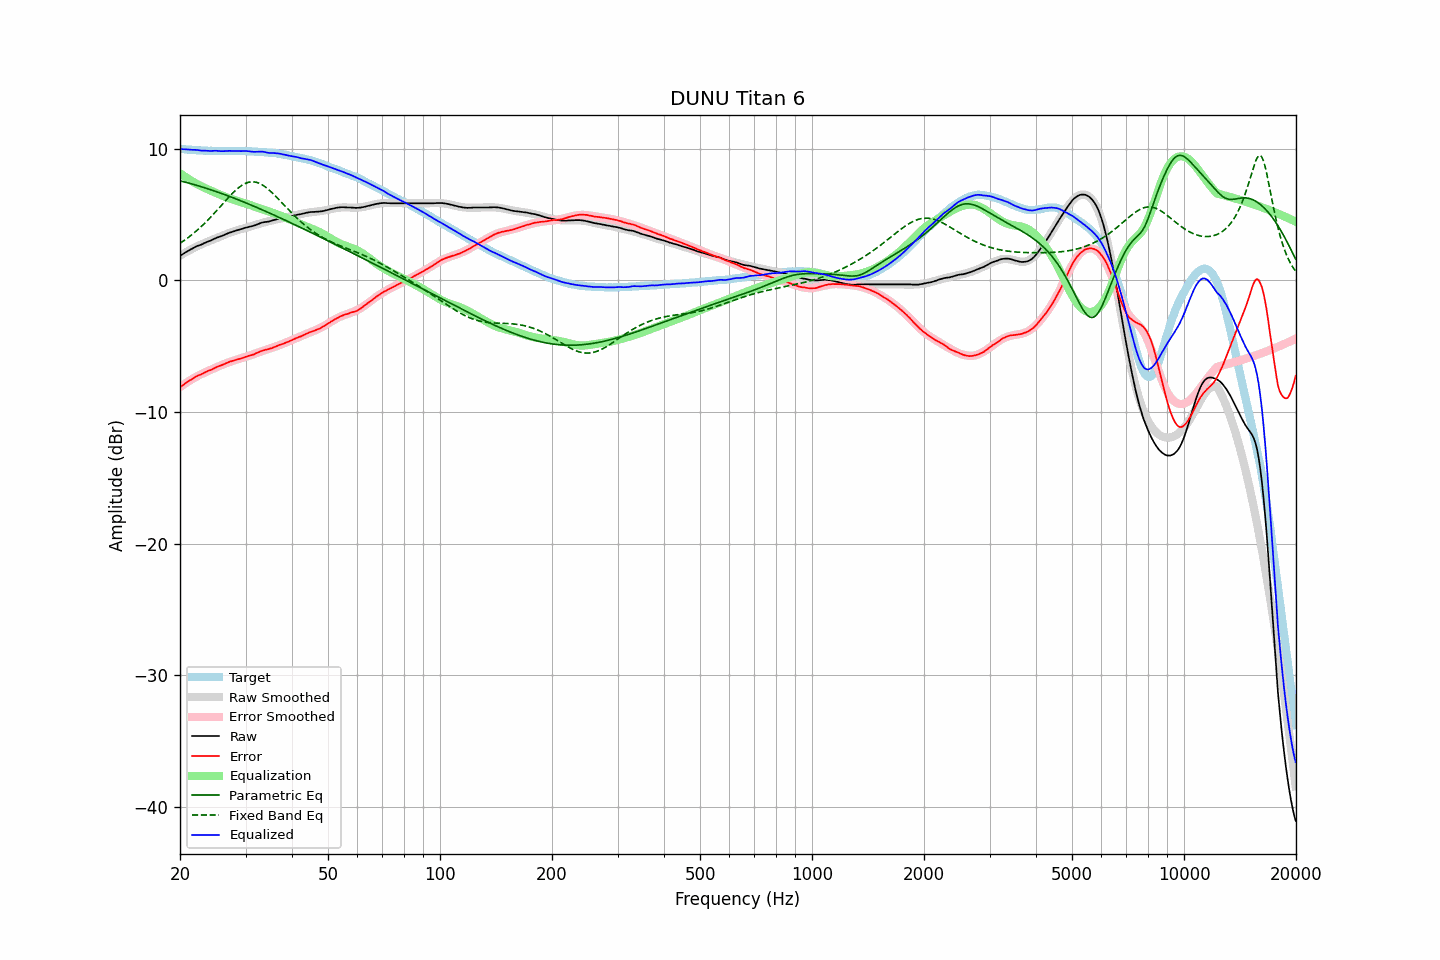

Data behind this chart, as committed beside it:
frequency, raw, error, smoothed, error_smoothed, equalization, parametric_eq, fixed_band_eq, equalized_raw, equalized_smoothed, target
20.00, 1.85, -8.13, 1.86, -8.12, 8.12, 7.55, 2.80, 9.97, 9.98, 9.98
20.20, 1.92, -8.05, 1.93, -8.03, 8.03, 7.52, 2.88, 9.96, 9.97, 9.97
20.40, 2.00, -7.96, 2.01, -7.95, 7.95, 7.49, 2.97, 9.95, 9.96, 9.96
20.61, 2.08, -7.87, 2.08, -7.86, 7.86, 7.45, 3.05, 9.94, 9.94, 9.95
20.81, 2.15, -7.77, 2.15, -7.78, 7.78, 7.42, 3.14, 9.94, 9.93, 9.93
21.02, 2.22, -7.69, 2.22, -7.70, 7.70, 7.39, 3.23, 9.93, 9.92, 9.92
21.23, 2.29, -7.61, 2.28, -7.63, 7.63, 7.36, 3.32, 9.92, 9.91, 9.90
21.44, 2.36, -7.55, 2.35, -7.55, 7.55, 7.32, 3.42, 9.91, 9.90, 9.91
21.66, 2.42, -7.47, 2.41, -7.48, 7.48, 7.29, 3.52, 9.90, 9.89, 9.89
21.87, 2.49, -7.40, 2.48, -7.41, 7.41, 7.25, 3.62, 9.90, 9.88, 9.89
22.09, 2.55, -7.32, 2.54, -7.34, 7.34, 7.22, 3.72, 9.89, 9.87, 9.87
22.31, 2.61, -7.26, 2.60, -7.27, 7.27, 7.18, 3.83, 9.88, 9.87, 9.87
22.54, 2.65, -7.21, 2.65, -7.21, 7.21, 7.15, 3.94, 9.86, 9.86, 9.86
22.76, 2.69, -7.17, 2.71, -7.15, 7.15, 7.11, 4.05, 9.84, 9.85, 9.86
22.99, 2.74, -7.10, 2.76, -7.09, 7.09, 7.07, 4.17, 9.83, 9.85, 9.85
23.22, 2.81, -7.02, 2.81, -7.03, 7.03, 7.03, 4.28, 9.84, 9.84, 9.84
23.45, 2.86, -6.98, 2.86, -6.97, 6.97, 7.00, 4.40, 9.84, 9.84, 9.84
23.69, 2.91, -6.92, 2.91, -6.92, 6.92, 6.96, 4.53, 9.83, 9.83, 9.83
23.92, 2.96, -6.86, 2.96, -6.86, 6.86, 6.92, 4.65, 9.83, 9.83, 9.82
24.16, 3.00, -6.83, 3.01, -6.81, 6.81, 6.88, 4.78, 9.81, 9.83, 9.83
24.40, 3.06, -6.77, 3.06, -6.76, 6.76, 6.83, 4.91, 9.82, 9.82, 9.83
24.65, 3.12, -6.71, 3.12, -6.70, 6.70, 6.79, 5.04, 9.83, 9.82, 9.83
24.89, 3.18, -6.64, 3.17, -6.65, 6.65, 6.75, 5.18, 9.83, 9.82, 9.82
25.14, 3.23, -6.58, 3.22, -6.59, 6.59, 6.71, 5.31, 9.83, 9.82, 9.81
25.39, 3.27, -6.54, 3.27, -6.54, 6.54, 6.67, 5.45, 9.81, 9.81, 9.81
25.65, 3.31, -6.50, 3.32, -6.49, 6.49, 6.62, 5.58, 9.80, 9.81, 9.81
25.91, 3.36, -6.45, 3.37, -6.44, 6.44, 6.58, 5.72, 9.80, 9.81, 9.81
26.16, 3.41, -6.40, 3.42, -6.39, 6.39, 6.54, 5.86, 9.80, 9.81, 9.82
26.43, 3.47, -6.34, 3.47, -6.34, 6.34, 6.49, 6.00, 9.81, 9.81, 9.81
26.69, 3.52, -6.29, 3.52, -6.29, 6.29, 6.45, 6.13, 9.82, 9.81, 9.81
26.96, 3.57, -6.24, 3.56, -6.25, 6.25, 6.40, 6.26, 9.82, 9.81, 9.81
27.23, 3.62, -6.19, 3.61, -6.21, 6.21, 6.35, 6.39, 9.83, 9.81, 9.81
27.50, 3.65, -6.15, 3.65, -6.16, 6.16, 6.31, 6.52, 9.82, 9.81, 9.80
27.77, 3.69, -6.12, 3.69, -6.12, 6.12, 6.26, 6.65, 9.81, 9.81, 9.81
28.05, 3.73, -6.08, 3.73, -6.08, 6.08, 6.21, 6.76, 9.81, 9.81, 9.81
28.33, 3.77, -6.04, 3.77, -6.04, 6.04, 6.17, 6.88, 9.81, 9.81, 9.82
28.62, 3.81, -6.00, 3.81, -6.00, 6.00, 6.12, 6.98, 9.81, 9.81, 9.81
28.90, 3.84, -5.98, 3.85, -5.97, 5.97, 6.07, 7.08, 9.81, 9.81, 9.82
29.19, 3.87, -5.95, 3.88, -5.93, 5.93, 6.02, 7.17, 9.80, 9.81, 9.82
29.48, 3.91, -5.90, 3.91, -5.90, 5.90, 5.97, 7.24, 9.81, 9.81, 9.81
29.78, 3.96, -5.85, 3.95, -5.86, 5.86, 5.92, 7.31, 9.82, 9.81, 9.81
30.08, 3.99, -5.82, 3.98, -5.82, 5.82, 5.87, 7.37, 9.81, 9.80, 9.81
30.38, 4.02, -5.77, 4.02, -5.78, 5.78, 5.82, 7.41, 9.80, 9.80, 9.79
30.68, 4.05, -5.74, 4.06, -5.74, 5.74, 5.77, 7.45, 9.79, 9.79, 9.79
30.99, 4.08, -5.70, 4.09, -5.69, 5.69, 5.72, 7.47, 9.77, 9.79, 9.79
31.30, 4.11, -5.67, 4.13, -5.65, 5.65, 5.67, 7.47, 9.76, 9.78, 9.78
31.61, 4.14, -5.64, 4.17, -5.60, 5.60, 5.62, 7.47, 9.75, 9.77, 9.78
31.93, 4.19, -5.56, 4.20, -5.56, 5.56, 5.56, 7.45, 9.75, 9.76, 9.75
32.24, 4.24, -5.52, 4.24, -5.52, 5.52, 5.51, 7.42, 9.76, 9.76, 9.76
32.57, 4.28, -5.46, 4.27, -5.47, 5.47, 5.46, 7.37, 9.76, 9.75, 9.74
32.89, 4.33, -5.41, 4.31, -5.43, 5.43, 5.41, 7.32, 9.76, 9.74, 9.74
33.22, 4.37, -5.36, 4.34, -5.39, 5.39, 5.35, 7.25, 9.76, 9.73, 9.73
33.55, 4.40, -5.33, 4.38, -5.35, 5.35, 5.30, 7.18, 9.75, 9.72, 9.73
33.89, 4.42, -5.29, 4.41, -5.31, 5.31, 5.25, 7.09, 9.73, 9.72, 9.71
34.23, 4.43, -5.27, 4.44, -5.26, 5.26, 5.19, 7.00, 9.69, 9.71, 9.70
34.57, 4.45, -5.24, 4.47, -5.22, 5.22, 5.14, 6.90, 9.67, 9.70, 9.69
34.92, 4.48, -5.19, 4.51, -5.18, 5.18, 5.08, 6.79, 9.66, 9.68, 9.68
35.27, 4.52, -5.17, 4.53, -5.14, 5.14, 5.03, 6.68, 9.66, 9.67, 9.69
35.62, 4.55, -5.11, 4.56, -5.10, 5.10, 4.97, 6.56, 9.65, 9.66, 9.66
35.97, 4.59, -5.06, 4.59, -5.06, 5.06, 4.92, 6.44, 9.65, 9.65, 9.66
... 635 more rows
